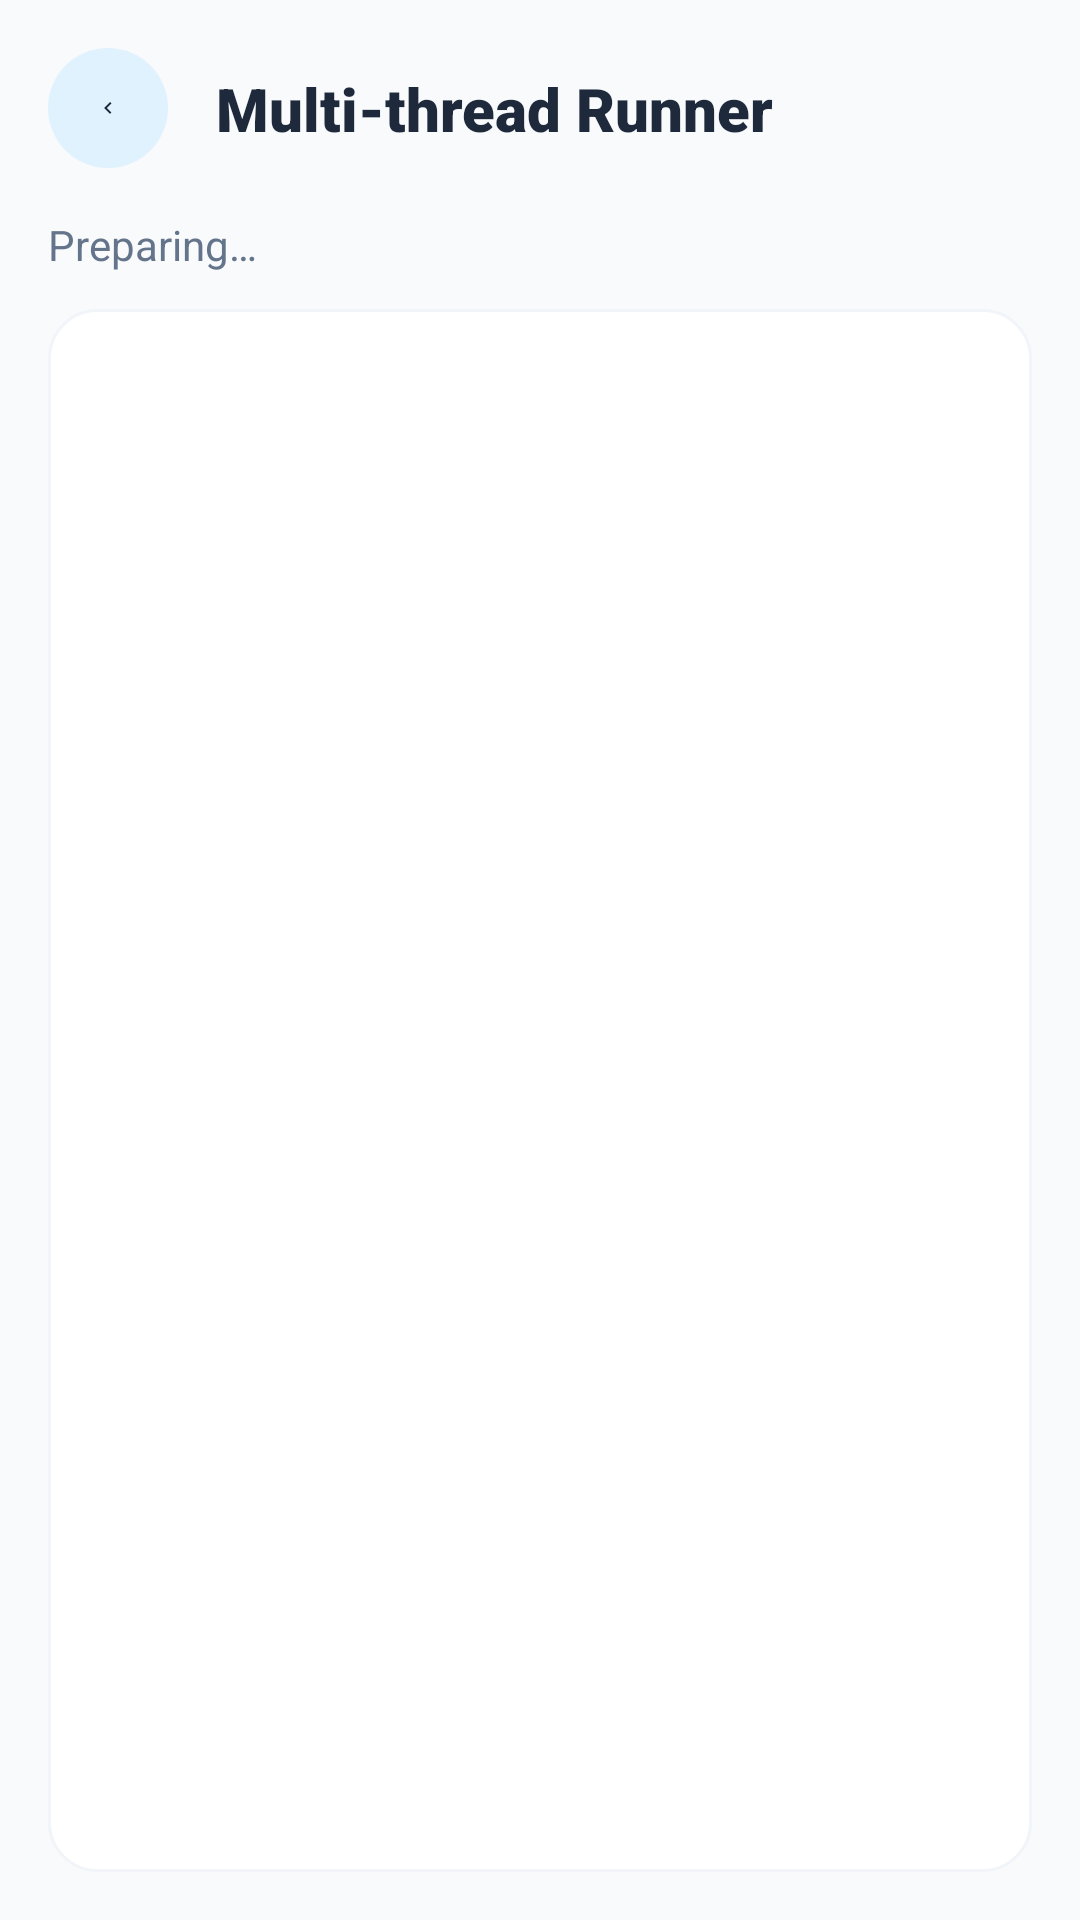

Write the Android layout XML for this screen, with the resource values it uses.
<!-- AndroidManifest.xml: application theme Theme.MySoftPOS -->
<!-- res/layout/activity_multi_thread_runner.xml -->
<?xml version="1.0" encoding="utf-8"?>
<androidx.constraintlayout.widget.ConstraintLayout xmlns:android="http://schemas.android.com/apk/res/android"
    xmlns:app="http://schemas.android.com/apk/res-auto"
    android:layout_width="match_parent"
    android:layout_height="match_parent"
    android:background="#F8FAFC"
    android:fitsSystemWindows="true">

    
    <ImageView
        android:id="@+id/btnBack"
        android:layout_width="40dp"
        android:layout_height="40dp"
        android:layout_marginStart="16dp"
        android:layout_marginTop="16dp"
        android:background="@drawable/bg_circle_soft"
        android:padding="@dimen/screen_padding_horizontal"
        android:src="@drawable/ic_back"
        app:tint="#1E293B"
        app:layout_constraintStart_toStartOf="parent"
        app:layout_constraintTop_toTopOf="parent" />

    <TextView
        android:id="@+id/tvTitle"
        android:layout_width="wrap_content"
        android:layout_height="wrap_content"
        android:layout_marginStart="16dp"
        android:fontFamily="sans-serif-black"
        android:text="@string/multi_thread_runner_title"
        android:textColor="#1E293B"
        android:textSize="20sp"
        android:textStyle="bold"
        app:layout_constraintBottom_toBottomOf="@id/btnBack"
        app:layout_constraintStart_toEndOf="@id/btnBack"
        app:layout_constraintTop_toTopOf="@id/btnBack" />

    
    <TextView
        android:id="@+id/tvStatus"
        android:layout_width="match_parent"
        android:layout_height="wrap_content"
        android:layout_marginTop="16dp"
        android:layout_marginHorizontal="16dp"
        android:text="@string/multi_thread_runner_preparing"
        android:textColor="#64748B"
        android:textSize="14sp"
        app:layout_constraintTop_toBottomOf="@id/btnBack" />

    
    <ScrollView
        android:id="@+id/scrollLog"
        android:layout_width="match_parent"
        android:layout_height="0dp"
        android:layout_marginTop="12dp"
        android:layout_marginHorizontal="16dp"
        android:layout_marginBottom="16dp"
        android:background="@drawable/bg_summary_card"
        android:padding="12dp"
        app:layout_constraintBottom_toBottomOf="parent"
        app:layout_constraintTop_toBottomOf="@id/tvStatus">

        <TextView
            android:id="@+id/tvLog"
            android:layout_width="match_parent"
            android:layout_height="wrap_content"
            android:fontFamily="monospace"
            android:textColor="#0F172A"
            android:textSize="12sp"
            android:text="" />

    </ScrollView>

</androidx.constraintlayout.widget.ConstraintLayout>
<!-- resources referenced by this layout -->
<resources>
  <dimen name="screen_padding_horizontal">16dp</dimen>
  <!-- drawable bg_circle_soft (drawable) -->
  <?xml version="1.0" encoding="utf-8"?>
  <shape xmlns:android="http://schemas.android.com/apk/res/android"
      android:shape="oval">
      <solid android:color="#E0F2FE"/> 
  </shape>
  <!-- drawable bg_summary_card (drawable) -->
  <?xml version="1.0" encoding="utf-8"?>
  <shape xmlns:android="http://schemas.android.com/apk/res/android">
      <solid android:color="#FFFFFF" />
      <corners android:radius="16dp" />
      <stroke android:width="1dp" android:color="#F1F5F9" />
  </shape>
  <!-- drawable ic_back (drawable) -->
  <?xml version="1.0" encoding="utf-8"?>
  <vector xmlns:android="http://schemas.android.com/apk/res/android" android:width="24dp" android:height="24dp" android:viewportWidth="24" android:viewportHeight="24"><path android:fillColor="#000000" android:pathData="M15.41,7.41L14,6l-6,6 6,6 1.41,-1.41L10.83,12z"/></vector>
  <string name="multi_thread_runner_preparing">Preparing…</string>
  <string name="multi_thread_runner_title">Multi-thread Runner</string>
  <style name="Theme.MySoftPOS" parent="Theme.Material3.Light.NoActionBar">
          
          <item name="colorPrimary">@color/primary</item>
          <item name="colorOnPrimary">@color/on_primary</item>
          <item name="colorPrimaryContainer">@color/background</item>
          <item name="colorOnPrimaryContainer">@color/primary</item>
  
          <item name="colorSecondary">@color/secondary</item>
          <item name="colorOnSecondary">@color/on_secondary</item>
          
          
          <item name="colorSurface">@color/surface</item>
          <item name="colorOnSurface">@color/on_surface</item>
          <item name="android:colorBackground">@color/background</item>
          <item name="android:textColorPrimary">@color/text_primary</item>
          <item name="android:textColorSecondary">@color/text_secondary</item>
          
          
          <item name="android:editTextColor">@color/text_primary</item>
          <item name="android:textColorHint">@color/text_hint</item>
  
          <item name="colorError">@color/error</item>
          
          <item name="android:statusBarColor">@color/background</item>
          <item name="android:windowLightStatusBar">true</item>
  
          
          <item name="android:windowAnimationStyle">@style/AppWindowAnimations</item>
  
          
          <item name="android:fontFamily">sans-serif</item>
      </style>
  <color name="primary">#3B82F6</color>
  <color name="on_primary">#FFFFFF</color>
  <color name="background">#F8FAFC</color>
  <color name="secondary">#06B6D4</color>
  <color name="on_secondary">#000000</color>
  <color name="surface">#FFFFFF</color>
  <color name="on_surface">#1E293B</color>
  <color name="text_primary">#1E293B</color>
  <color name="text_secondary">#64748B</color>
  <color name="text_hint">#94A3B8</color>
  <color name="error">#EF4444</color>
  <style name="AppWindowAnimations" parent="@android:style/Animation.Activity">
          <item name="android:activityOpenEnterAnimation">@anim/slide_in_right</item>
          <item name="android:activityOpenExitAnimation">@anim/slide_out_left</item>
          <item name="android:activityCloseEnterAnimation">@anim/slide_in_left</item>
          <item name="android:activityCloseExitAnimation">@anim/slide_out_right</item>
      </style>
</resources>
